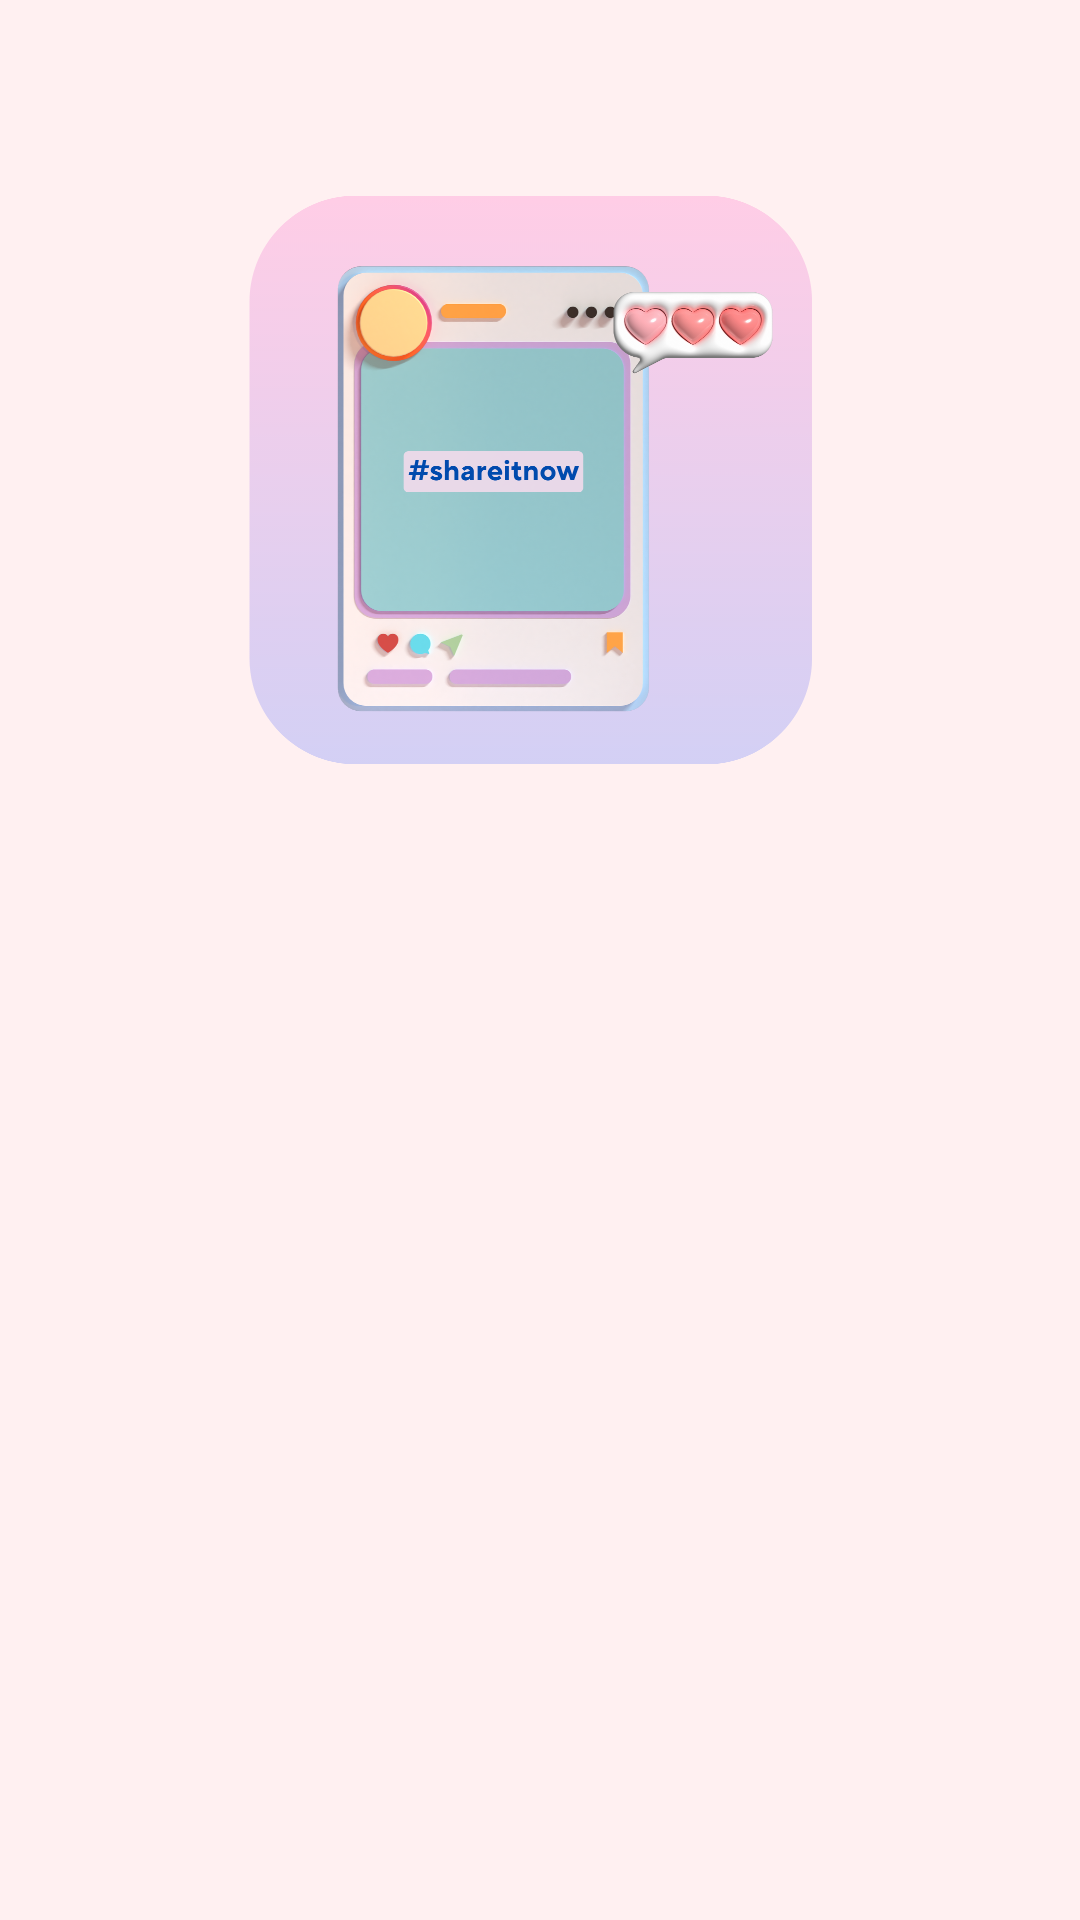

Here is an Android app screen rendered from its layout file. Give the layout XML and the strings, colors and styles it references.
<!-- AndroidManifest.xml: application theme Theme.MySubmissionStory -->
<!-- res/layout/activity_starting.xml -->
<?xml version="1.0" encoding="utf-8"?>
<androidx.constraintlayout.widget.ConstraintLayout xmlns:android="http://schemas.android.com/apk/res/android"
    xmlns:app="http://schemas.android.com/apk/res-auto"
    xmlns:tools="http://schemas.android.com/tools"
    android:id="@+id/background"
    android:layout_width="match_parent"
    android:layout_height="match_parent"
    android:background="#FFF0F1"
    tools:context=".view.starting.StartingActivity">

    <ImageView
        android:id="@+id/imageView"
        android:layout_width="0dp"
        android:layout_height="0dp"
        app:layout_constraintBottom_toTopOf="@+id/guidelineHorizontal"
        app:layout_constraintEnd_toEndOf="parent"
        app:layout_constraintHorizontal_bias="0.0"
        app:layout_constraintStart_toStartOf="parent"
        app:layout_constraintTop_toTopOf="parent"
        app:layout_constraintVertical_bias="0.0"
        app:srcCompat="@drawable/image_welcome" />

    <TextView
        android:id="@+id/titleTextView"
        android:layout_width="0dp"
        android:layout_height="wrap_content"
        android:layout_marginStart="32dp"
        android:layout_marginTop="8dp"
        android:layout_marginEnd="32dp"
        android:text="@string/title_welcome_page"
        android:textColor="@color/black"
        android:textSize="20sp"
        android:textStyle="bold"
        android:alpha="0"
        android:fontFamily="@font/montserrat_semi_bold"
        tools:alpha="100"
        app:layout_constraintEnd_toEndOf="parent"
        app:layout_constraintHorizontal_bias="0.0"
        app:layout_constraintStart_toStartOf="parent"
        app:layout_constraintTop_toTopOf="@+id/guidelineHorizontal" />

    <TextView
        android:id="@+id/descTextView"
        android:layout_width="0dp"
        android:layout_height="wrap_content"
        android:layout_marginStart="32dp"
        android:layout_marginTop="8dp"
        android:layout_marginEnd="32dp"
        android:text="@string/message_welcome_page"
        android:textColor="@color/navy"
        android:textSize="14sp"
        android:alpha="0"
        android:fontFamily="@font/montserrat_medium"
        tools:alpha="100"
        app:layout_constraintEnd_toEndOf="parent"
        app:layout_constraintHorizontal_bias="0.0"
        app:layout_constraintStart_toStartOf="parent"
        app:layout_constraintTop_toBottomOf="@+id/titleTextView" />

    <Button
        android:id="@+id/loginButton"
        android:layout_width="0dp"
        android:layout_height="wrap_content"
        android:layout_marginStart="32dp"
        android:layout_marginTop="32dp"
        android:layout_marginEnd="16dp"
        android:backgroundTint="@color/bluedark"
        android:text="@string/login"
        android:alpha="0"
        android:fontFamily="@font/montserrat_medium"
        tools:alpha="100"
        app:layout_constraintEnd_toStartOf="@+id/guidelineVertical"
        app:layout_constraintStart_toStartOf="parent"
        app:layout_constraintTop_toBottomOf="@+id/descTextView" />

    <Button
        android:id="@+id/signupButton"
        android:layout_width="0dp"
        android:layout_height="wrap_content"
        android:layout_marginStart="16dp"
        android:layout_marginTop="32dp"
        android:layout_marginEnd="32dp"
        android:backgroundTint="@color/bluedark"
        android:text="@string/signup"
        android:alpha="0"
        android:fontFamily="@font/montserrat_medium"
        tools:alpha="100"
        app:layout_constraintEnd_toEndOf="parent"
        app:layout_constraintStart_toStartOf="@+id/guidelineVertical"
        app:layout_constraintTop_toBottomOf="@+id/descTextView" />

    <androidx.constraintlayout.widget.Guideline
        android:id="@+id/guidelineHorizontal"
        android:layout_width="wrap_content"
        android:layout_height="64dp"
        android:orientation="horizontal"
        app:layout_constraintEnd_toEndOf="parent"
        app:layout_constraintGuide_percent="0.5"
        app:layout_constraintStart_toStartOf="parent" />

    <androidx.constraintlayout.widget.Guideline
        android:id="@+id/guidelineVertical"
        android:layout_width="wrap_content"
        android:layout_height="64dp"
        android:orientation="vertical"
        app:layout_constraintEnd_toEndOf="parent"
        app:layout_constraintGuide_percent="0.5"
        app:layout_constraintStart_toStartOf="parent" />

</androidx.constraintlayout.widget.ConstraintLayout>
<!-- resources referenced by this layout -->
<resources>
  <color name="black">#FF000000</color>
  <color name="bluedark">#345C75</color>
  <color name="navy">#2D3D4F</color>
  <!-- drawable image_welcome: png bitmap (drawable, 481846 bytes) -->
  <string name="login">Sign In</string>
  <string name="message_welcome_page">Are you ready to be part of the storytellers? Start your own journey, share your tales, and discover new stories from around the globe.</string>
  <string name="signup">Sign Up</string>
  <string name="title_welcome_page">Welcome to StoryLives</string>
  <style name="Theme.MySubmissionStory" parent="Base.Theme.MySubmissionStory" />
  <style name="Base.Theme.MySubmissionStory" parent="Theme.Material3.DayNight.NoActionBar">
          
          
      </style>
</resources>
